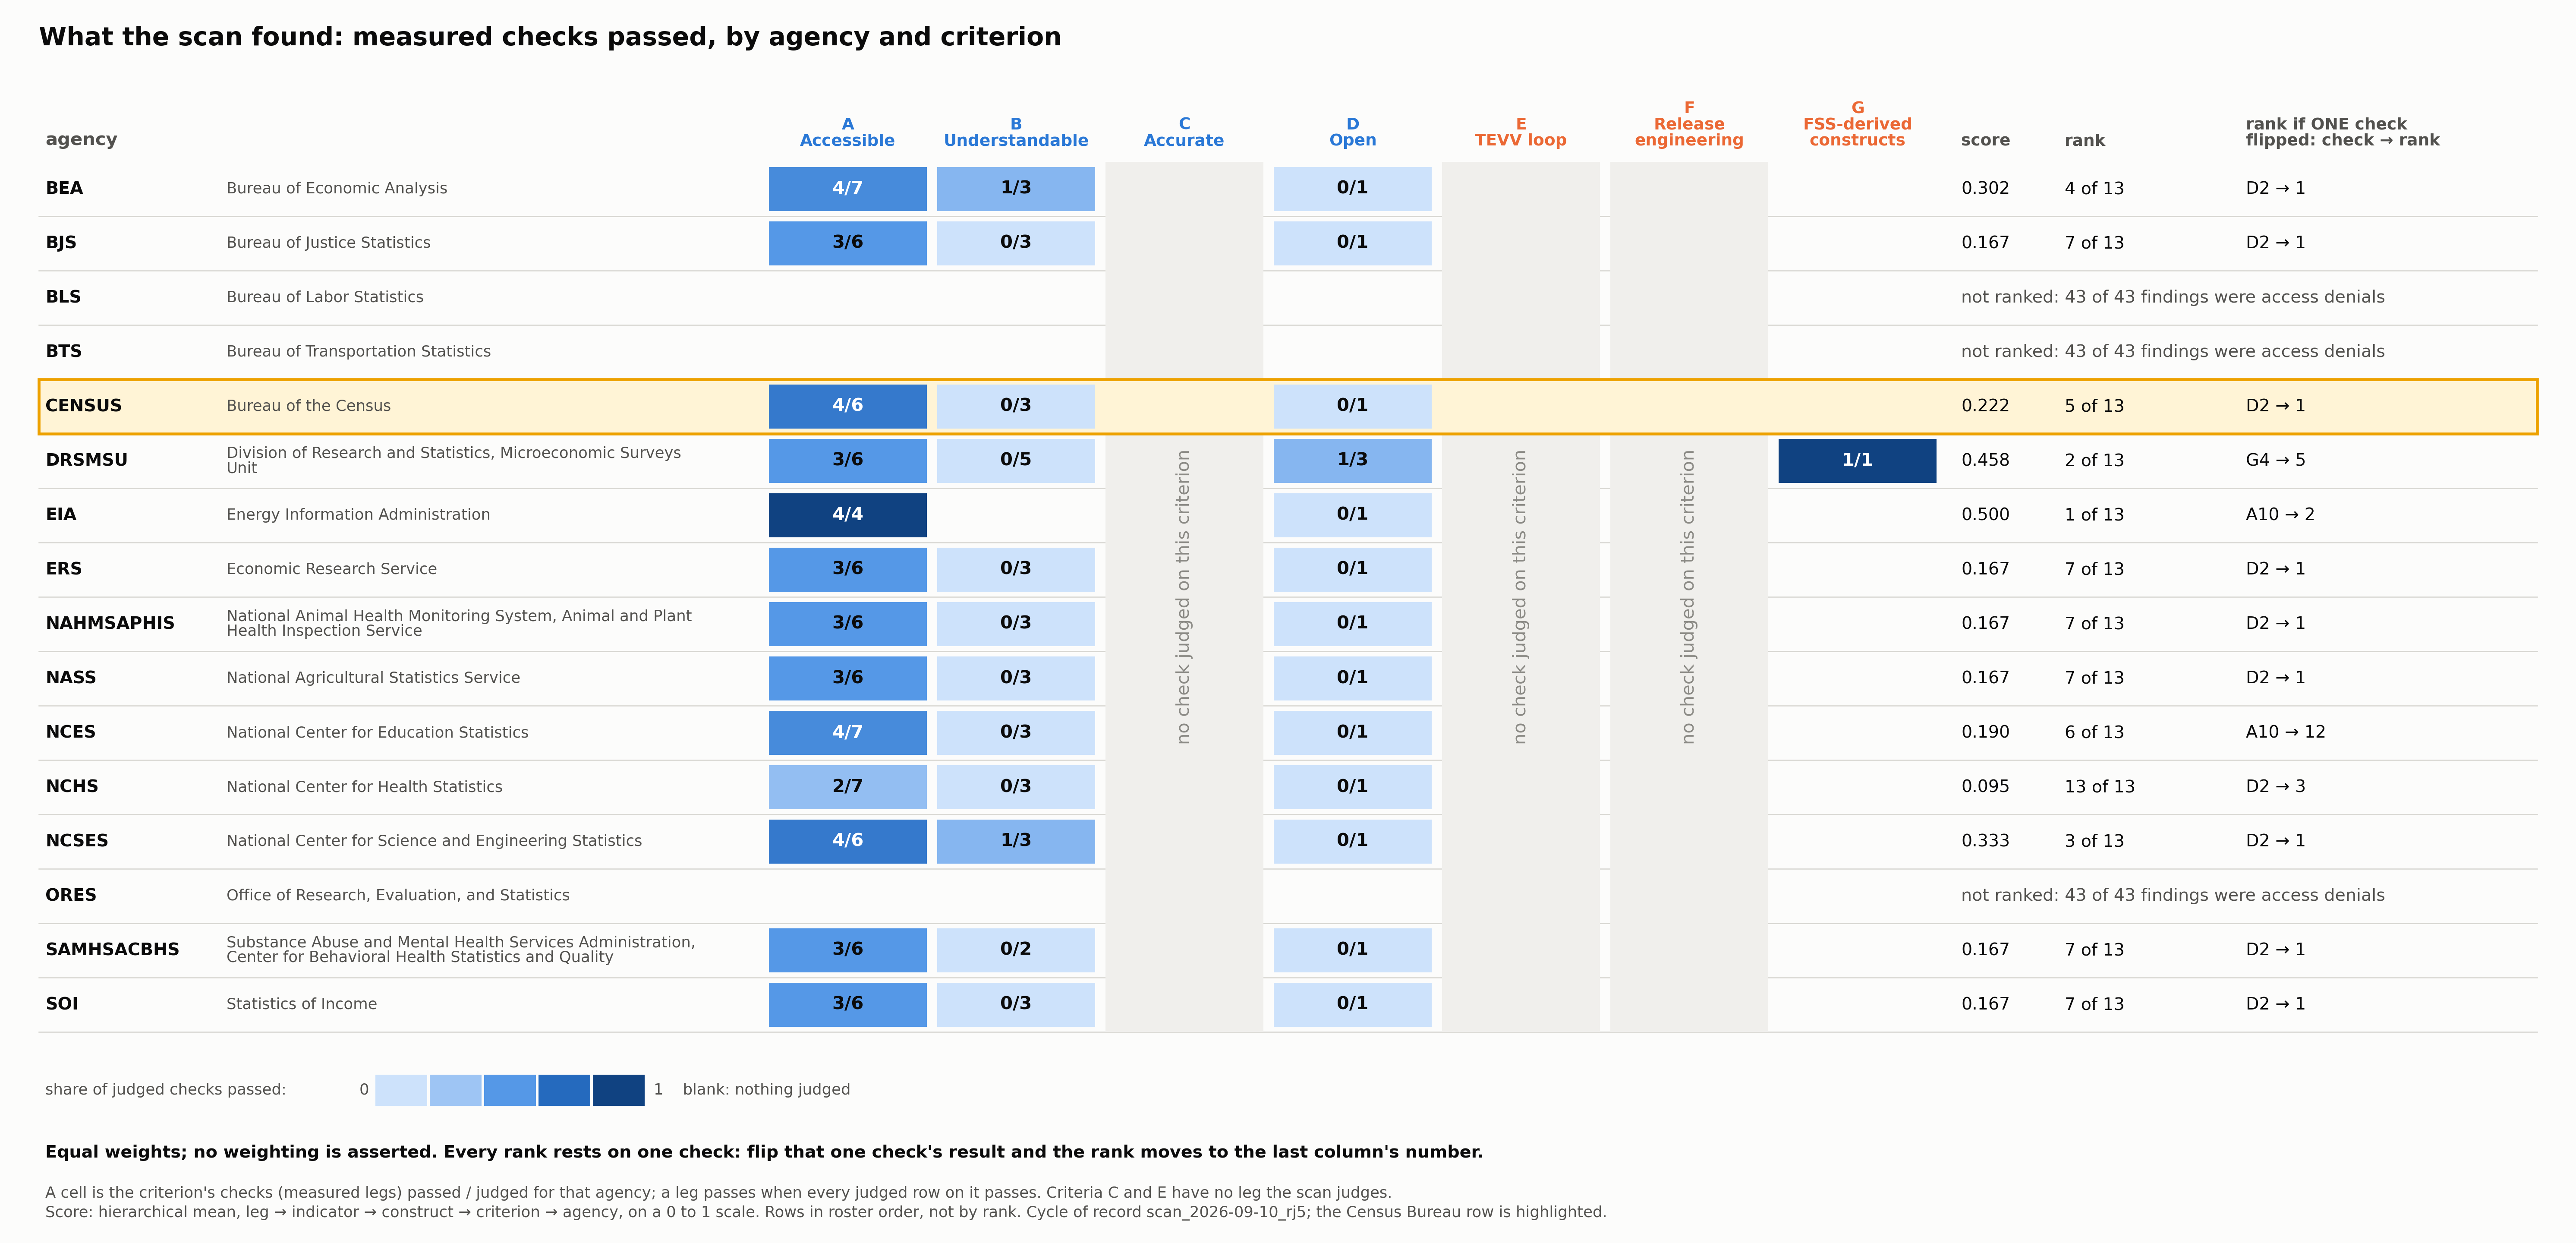

The file beside this chart, header and first rows:
body, name, A, B, C, D, E, F, G, hierarchical_score, rank, of, rank_rests_on_leg, rank_if_leg_reversed, access_denials, findings
BEA, Bureau of Economic Analysis, 4/7, 1/3, , 0/1, , , , 0.302, 4, 13, D2, 1, , 
BJS, Bureau of Justice Statistics, 3/6, 0/3, , 0/1, , , , 0.167, 7, 13, D2, 1, , 
BLS, Bureau of Labor Statistics, , , , , , , , , , , , , 43, 43
BTS, Bureau of Transportation Statistics, , , , , , , , , , , , , 43, 43
CENSUS, Bureau of the Census, 4/6, 0/3, , 0/1, , , , 0.222, 5, 13, D2, 1, , 
DRSMSU, Division of Research and Statistics, Mic…, 3/6, 0/5, , 1/3, , , 1/1, 0.458, 2, 13, G4, 5, , 
EIA, Energy Information Administration, 4/4, , , 0/1, , , , 0.500, 1, 13, A10, 2, , 
ERS, Economic Research Service, 3/6, 0/3, , 0/1, , , , 0.167, 7, 13, D2, 1, , 
NAHMSAPHIS, National Animal Health Monitoring System…, 3/6, 0/3, , 0/1, , , , 0.167, 7, 13, D2, 1, , 
NASS, National Agricultural Statistics Service, 3/6, 0/3, , 0/1, , , , 0.167, 7, 13, D2, 1, , 
NCES, National Center for Education Statistics, 4/7, 0/3, , 0/1, , , , 0.190, 6, 13, A10, 12, , 
NCHS, National Center for Health Statistics, 2/7, 0/3, , 0/1, , , , 0.095, 13, 13, D2, 3, , 
NCSES, National Center for Science and Engineer…, 4/6, 1/3, , 0/1, , , , 0.333, 3, 13, D2, 1, , 
ORES, Office of Research, Evaluation, and Stat…, , , , , , , , , , , , , 43, 43
SAMHSACBHS, Substance Abuse and Mental Health Servic…, 3/6, 0/2, , 0/1, , , , 0.167, 7, 13, D2, 1, , 
SOI, Statistics of Income, 3/6, 0/3, , 0/1, , , , 0.167, 7, 13, D2, 1, , 
